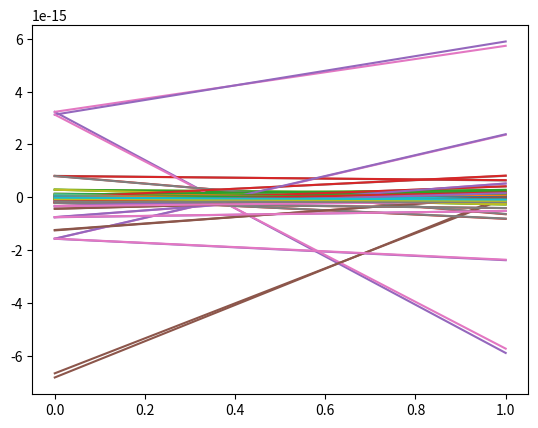

The script that saved this image:
import numpy as np
from matplotlib import pyplot as plt

x_01 = 0    # x-coordinate of charge 1
x_02 = 1     # x-coordinate of charge 2
y_01 = 0     # y-coordinate of charge 1
y_02 = 0     # y-coordinate of charge 2
sigma = 10**(-2)    # infinitesimal
eps0 = 8.85*10**(12)

def Potential1(x,y):   # potential due to charge 1
    charge = 1
    try:            # because there are 2 distance is 0 (the charges themselves)
        distance = np.sqrt((x-x_01)**2 + (y-y_01)**2)   # distance between point and charge 1; 
                                                        #   x and y are the coordinates of point.
        return(charge/(4*np.pi*eps0*distance))
    except:
        return(0)

def Potential2(x,y):   # potential due to charge 2
    charge = -1
    distance = np.sqrt((x-x_02)**2 + (y-y_02)**2)  # distance between point and charge 2
    try:
        return(charge/(4*np.pi*eps0*distance))
    except:
        return(0)

def ParDeri_Poten1x(x,y):  # partial derivative of potential due to charge 1 with respect to x
    return( ( Potential1(x+sigma,y)-Potential1(x,y) ) / sigma )

def ParDeri_Poten1y(x,y):  # partial derivative of potential due to charge 1 with respect to y
    return( ( Potential1(x,y+sigma)-Potential1(x,y) ) / sigma )

def ParDeri_Poten2x(x,y):  # partial derivative of potential due to charge 2 with respect to x
    return( ( Potential2(x+sigma,y)-Potential2(x,y) ) / sigma )

def ParDeri_Poten2y(x,y):  # partial derivative of potential due to charge 2 with respect to y
    return( ( Potential2(x,y+sigma)-Potential2(x,y) ) / sigma )

def Electric_field1(x,y):  # electric field at point (x,y) due to charge 1
    a = []
    a.append(-ParDeri_Poten1x(x,y))
    a.append(-ParDeri_Poten1y(x,y))
    a = np.array(a)    # a is an array (vector), first element is - ∂φ/∂x , second element is - ∂φ/∂y 
                       #    where φ is potential.
    return(a)

def Electric_field2(x,y):  # electric field at point (x,y) due to charge 2
    b = []
    b.append(-ParDeri_Poten2x(x,y))
    b.append(-ParDeri_Poten2y(x,y))
    b = np.array(b)  
    return(b) 

def Electric_field(x,y):   # net electric field at point (x,y)
    return(Electric_field1(x,y) + Electric_field2(x,y))   # superposition theorem, E_net = E_1 + E_2

electric_field = []

# create all points with their x,y values:

x = -5
while x <= 4:
    y = -5
    while y <= 4:
        k = Electric_field(x,y)
        plt.plot(k)
        electric_field.append(k)
        y += 1
    x += 1

#$$$plt.show()

print(electric_field)


